Run: headless pygame with SDL's dummy video driver; simulated clock (each Clock.tick advances the game by its frame time, no real sleeping); random seed 0; keys injected as events and as key.get_pressed() state; no mouse input.
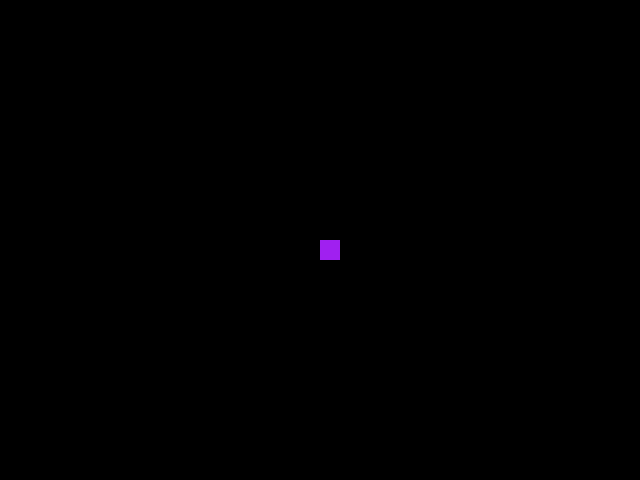
Frame 1 of 4 · flips 1–60 · no input
Frame 2 of 4 · flips 61–180 · tapped SPACE, RETURN · held RIGHT (→), D · screen unchanged from frame 1, image omitted
Frame 3 of 4 · flips 181–300 · held DOWN (↓), S · screen unchanged from frame 2, image omitted
Frame 4 of 4 · flips 301–420 · held LEFT (←), A, UP (↑), W · screen unchanged from frame 3, image omitted

The pygame program that drew these frames:

import pygame, sys

pygame.init()

#Colors
black = (0,0,0)
cyan = (0,255,255)
blue = (0,0,255)
orange = (255,100,10)
red = (255,0,0)
yellow = (255,255,0)
green = (0,255,0)
purple = (160,32,240)
gray = (190, 190, 190)

#Variables for window and tiles
clock = pygame.time.Clock()
FPS = 60
WIDTH = 640
HEIGHT = 480
TILE_SIZE = 20
screen = pygame.display.set_mode((WIDTH, HEIGHT))
pygame.display.set_caption("Tetris")

# Game States
RESTART = -1
PLAYING = 0
GAME_OVER = 1
game_state = PLAYING

# Game Loop
while True:

    # Loop when player is playing the game
    while game_state == PLAYING:
        #60 Frames per second yeeee
        clock.tick(FPS)

        # Handle user input / events
        for event in pygame.event.get():
            # When user clicks on the X button
            if event.type == pygame.QUIT:
                pygame.quit()
                sys.exit()

        # Fill screen with black, draw a rectangle, and update display
        screen.fill((0,0,0))
        pygame.draw.rect(screen, purple, (WIDTH/2, HEIGHT/2, TILE_SIZE,TILE_SIZE))
        pygame.display.update()
